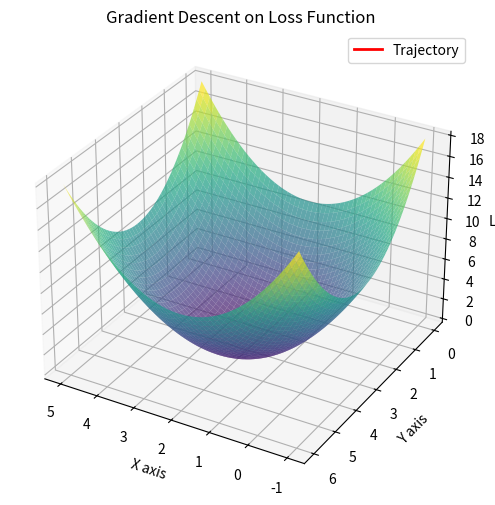

This figure's Python source:
''''''''''''''''''''
'''    梯度下降    '''      
''''''''''''''''''''

import numpy as np
import matplotlib.pyplot as plt
import matplotlib.animation as animation

# 自定义损失函数
def loss_function(x, y):
    return (x - 2) ** 2 + (y - 3) ** 2

# 对自定义损失函数的手动梯度计算
def gradient(x, y):
    partial_x = 2 * (x - 2)
    partial_y = 2 * (y - 3)
    return partial_x, partial_y

# 梯度下降算法
def gradient_descent(x, y, learning_rate=0.1, num_iterations=50):
    trajectory = [(x, y, loss_function(x, y))]
    for _ in range(num_iterations):
        grad_x, grad_y = gradient(x, y)
        x -= learning_rate * grad_x
        y -= learning_rate * grad_y
        trajectory.append((x, y, loss_function(x, y)))
    return np.array(trajectory)

# 参数初始化
x, y =  0, 0    # 初始点
lr = 0.1        # 学习率
num_iters = 50  # 迭代次数
trajectory = gradient_descent(x, y, learning_rate=lr, num_iterations=num_iters)

# 生成网格
x_vals = np.linspace(-1, 5, 400)
y_vals = np.linspace(0, 6, 400)
X, Y = np.meshgrid(x_vals, y_vals)
Z = loss_function(X, Y)

# 创建3D图形
fig = plt.figure(figsize=(8, 6))
ax = fig.add_subplot(111, projection="3d")
ax.plot_surface(X, Y, Z, cmap="viridis", alpha=0.7)

# 设置标签和标题
ax.set_xlabel("X axis")
ax.set_ylabel("Y axis")
ax.set_zlabel("Loss")
ax.set_title("Gradient Descent on Loss Function")

# 设置视角
ax.view_init(elev=30, azim=120)
# 初始化轨迹线和点
(trajectory_line,) = ax.plot([], [], [], color="red", linewidth=2, label="Trajectory")
(point,) = ax.plot([], [], [], "ro")  # 当前点

# 更新动画的函数
def update(frame):
    trajectory_line.set_data(trajectory[: frame + 1, 0], trajectory[: frame + 1, 1])
    trajectory_line.set_3d_properties(trajectory[: frame + 1, 2])

    # 更新当前点
    point.set_data([trajectory[frame, 0]], [trajectory[frame, 1]])
    point.set_3d_properties([trajectory[frame, 2]])

    # 更新视角
    ax.view_init(elev=30, azim=120 - frame * 2) # 旋转视角

    return trajectory_line, point

'''
trajectory_line.set_data(trajectory[:, 0], trajectory[:, 1])
trajectory_line.set_3d_properties(trajectory[:, 2])
point.set_data([trajectory[-1, 0]], [trajectory[-1, 1]])
point.set_3d_properties([trajectory[-1, 2]])
# 更新视角
ax.view_init(elev=30, azim=120)
'''

# 创建动画
ani = animation.FuncAnimation(fig, update, frames=len(trajectory), interval=200, blit=False)
ax.legend()
plt.show()  
# 理论上应该显示一个旋转的动画，但是在jupyter notebook中无法显示
# 取消ani赋值会弹出warning信息，猜测是因为cell运行结束导致所有进程关闭，使得动画无法持续渲染

